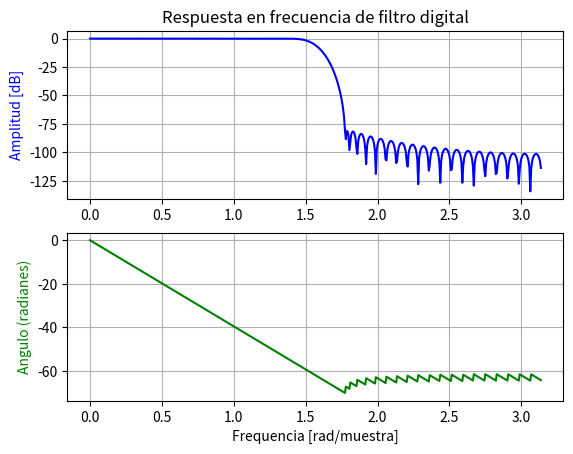
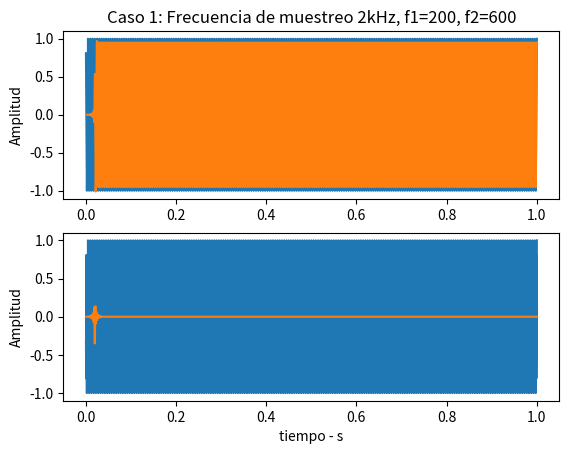
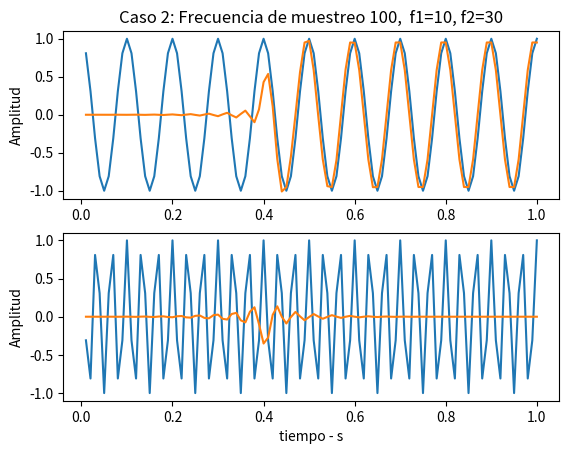

Generate these figures, in order, with matplotlib:
#example taken from scipy documentation


from scipy import signal
import matplotlib.pyplot as plt
import numpy as np


#disenar el filtro usando una ventana kaiser
b = signal.firwin(80, 0.5, window=('kaiser', 8))
w, h = signal.freqz(b)

fig = plt.figure(1)

plt.subplot(211)
plt.title('Respuesta en frecuencia de filtro digital')
#ax1 = fig.add_subplot(111)
plt.plot(w, 20 * np.log10(abs(h)), 'b')
plt.ylabel('Amplitud [dB]', color='b')
plt.grid()

plt.subplot(212)
#ax2 = ax1.twinx()
angles = np.unwrap(np.angle(h))
plt.plot(w, angles, 'g')
plt.ylabel('Angulo (radianes)', color='g')
plt.grid()
plt.xlabel('Frequencia [rad/muestra]')
plt.axis('tight')


### generar secuencias sinusoidales usando dos frecuen
fs=2000
tf=1 #tiempo final
t,T=np.linspace(1./fs,tf,fs*tf,retstep=True)
#
f1=200.
w1=2*np.pi*f1
x1=np.cos(w1*t)
#
f2=600.
w2=2*np.pi*f2
x2=np.cos(w2*t)

x1f=signal.lfilter(b, [1.0],x1)
x2f=signal.lfilter(b, [1.0],x2)

fig = plt.figure(2)
plt.subplot(211)
plt.title('Caso 1: Frecuencia de muestreo 2kHz, f1=200, f2=600')
plt.plot(t,x1,t,x1f)
plt.ylabel('Amplitud')

plt.subplot(212)
plt.plot(t,x2,t,x2f)
plt.ylabel('Amplitud')
plt.xlabel('tiempo - s')
##########
fs=100
t,T=np.linspace(1./fs,tf,fs*tf,retstep=True)
#
f1=10.
w1=2*np.pi*f1
x1=np.cos(w1*t)
#
f2=30.
w2=2*np.pi*f2
x2=np.cos(w2*t)

x1f=signal.lfilter(b, [1.0],x1)
x2f=signal.lfilter(b, [1.0],x2)

fig = plt.figure(3)
plt.subplot(211)
plt.title('Caso 2: Frecuencia de muestreo 100,  f1=10, f2=30')
plt.plot(t,x1,t,x1f)
plt.ylabel('Amplitud')

plt.subplot(212)
plt.plot(t,x2,t,x2f)
plt.ylabel('Amplitud')
plt.xlabel('tiempo - s')




plt.show()





